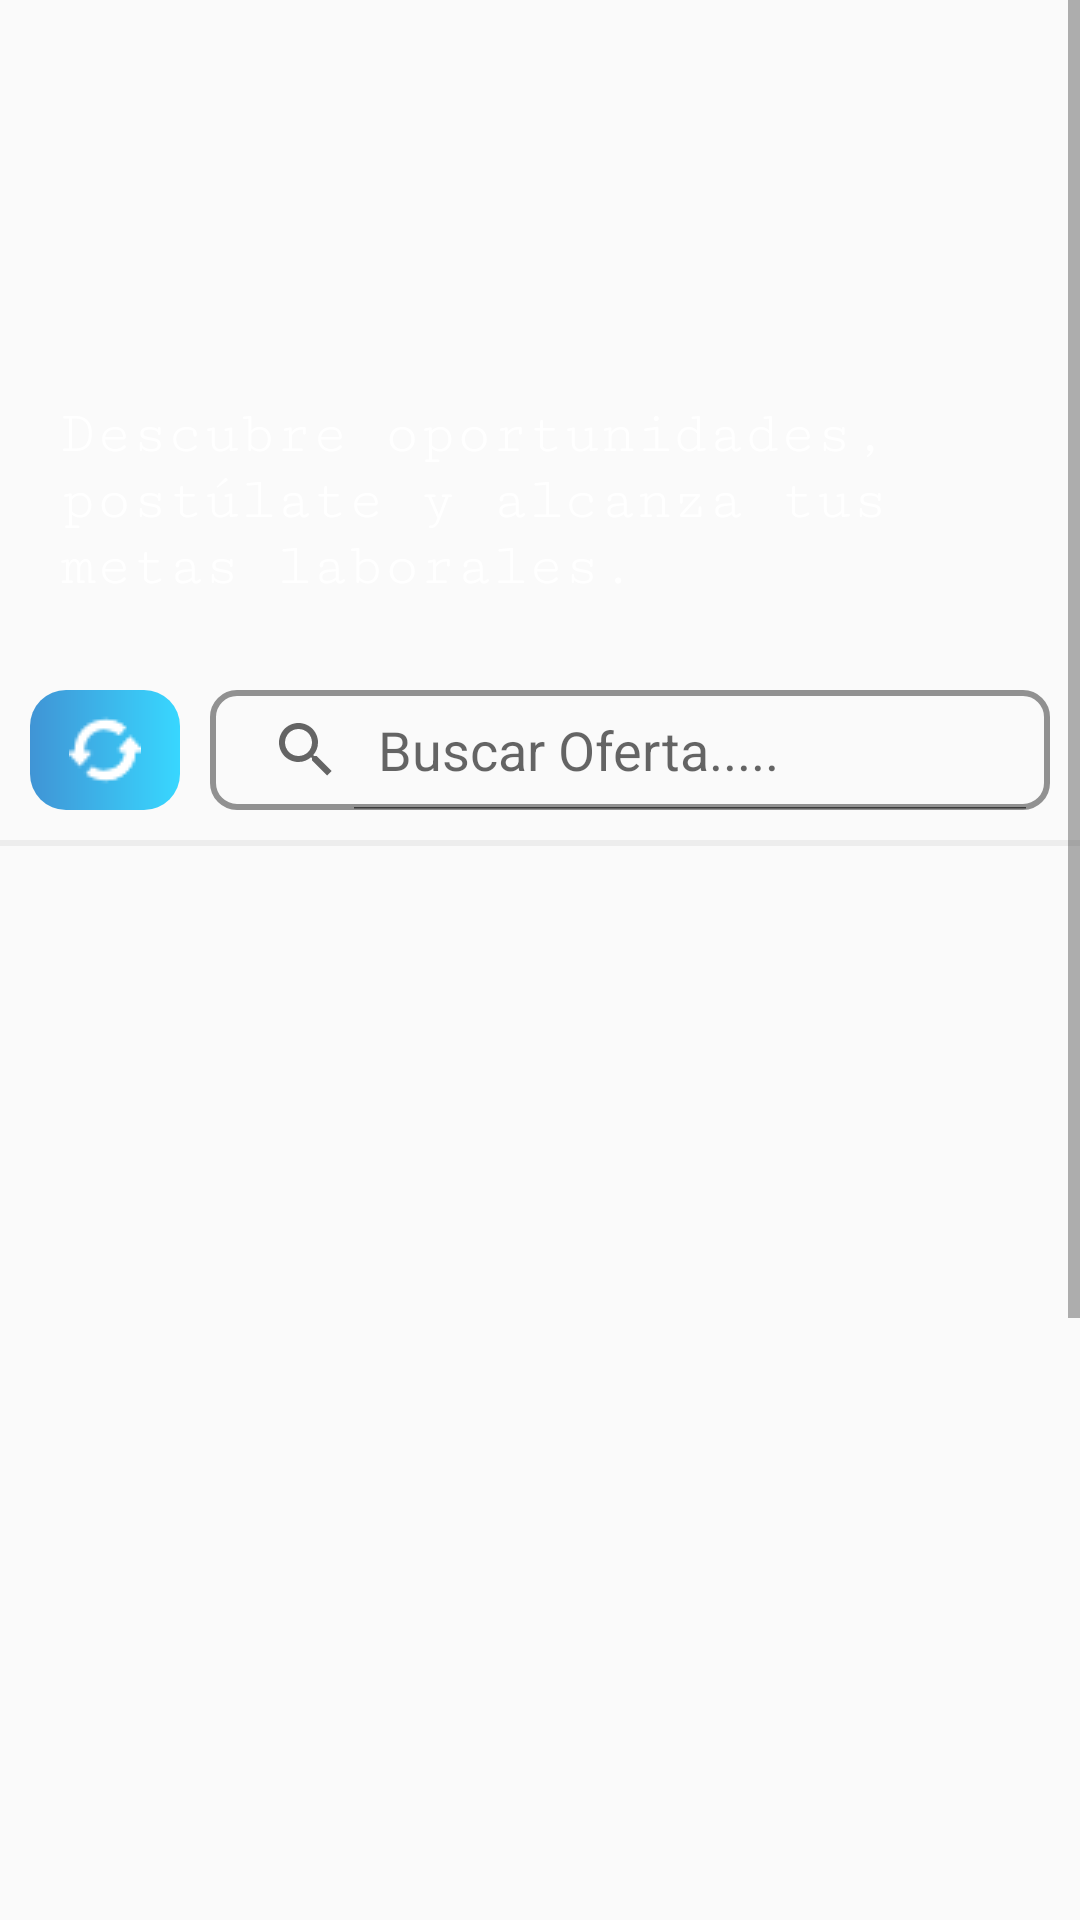

Produce the Android XML layout that renders to this screen, including the resource entries it uses.
<!-- AndroidManifest.xml: application theme Theme.MyApplication -->
<!-- res/layout/fragment_listar_ofertas.xml -->
<?xml version="1.0" encoding="utf-8"?>
<LinearLayout xmlns:android="http://schemas.android.com/apk/res/android"
    xmlns:app="http://schemas.android.com/apk/res-auto"
    xmlns:tools="http://schemas.android.com/tools"
    android:layout_width="match_parent"
    android:layout_height="match_parent"
    android:orientation="vertical">


    <ScrollView
        android:layout_width="match_parent"
        android:layout_height="match_parent">

        <LinearLayout
            android:layout_width="match_parent"
            android:layout_height="match_parent"
            android:orientation="vertical">

            <FrameLayout
                android:layout_width="match_parent"
                android:layout_height="220dp">

                <ImageView
                    android:id="@+id/imageWave"
                    android:layout_width="match_parent"
                    android:layout_height="match_parent"
                    android:scaleType="fitXY"
                    app:srcCompat="@drawable/empresas_img" />

                <LinearLayout
                    android:layout_width="match_parent"
                    android:layout_height="match_parent"
                    android:gravity="bottom"
                    android:orientation="vertical">

                    <TextView
                        android:id="@+id/textView6"
                        android:layout_width="wrap_content"
                        android:layout_height="wrap_content"
                        android:layout_marginStart="20dp"
                        android:layout_marginEnd="20dp"
                        android:layout_marginBottom="20dp"
                        android:fontFamily="serif-monospace"
                        android:text="Descubre oportunidades, postúlate y alcanza tus metas laborales."
                        android:textColor="#FFFFFF"
                        android:textSize="20sp" />
                </LinearLayout>

            </FrameLayout>

            <LinearLayout
                android:layout_width="match_parent"
                android:layout_height="wrap_content"
                android:orientation="horizontal"
                android:gravity="center_vertical">

                <ImageButton
                    android:id="@+id/updateBtn"
                    android:layout_width="50sp"
                    android:layout_height="40sp"
                    android:layout_marginStart="10dp"
                    android:background="@drawable/round_actualizar_button"
                    android:src="@drawable/actualizar_icon" />

                <android.widget.SearchView
                    android:id="@+id/searchView"
                    android:layout_width="0dp"
                    android:layout_height="40sp"
                    android:layout_marginStart="10dp"
                    android:layout_marginTop="10dp"
                    android:layout_marginEnd="10dp"
                    android:layout_marginBottom="10dp"
                    android:layout_weight="1"
                    android:background="@drawable/search_view"
                    android:iconifiedByDefault="false"
                    android:queryHint="@string/search_oferta" />

            </LinearLayout>

            <View
                android:id="@+id/view3"
                android:layout_width="match_parent"
                android:layout_height="2dp"
                android:layout_marginBottom="10dp"
                android:background="#ededed" />

            <androidx.recyclerview.widget.RecyclerView
                android:id="@+id/listRecyclerView"
                android:layout_width="match_parent"
                android:layout_height="620sp"
                android:layout_marginBottom="20sp" />

        </LinearLayout>

    </ScrollView>

</LinearLayout>
<!-- resources referenced by this layout -->
<resources>
  <!-- drawable actualizar_icon: png bitmap (drawable, 547 bytes) -->
  <!-- drawable round_actualizar_button (drawable) -->
  <?xml version="1.0" encoding="utf-8"?>
  <shape xmlns:android="http://schemas.android.com/apk/res/android" xmlns:app="http://schemas.android.com/apk/res-auto" xmlns:aapt="http://schemas.android.com/aapt" android:shape="rectangle">
      <corners android:radius="12dp"/>
      <gradient android:startColor="#4094D5" android:endColor="#38D7FF"/>
  </shape>
  <!-- drawable search_view (drawable) -->
  <?xml version="1.0" encoding="utf-8"?>
  <shape xmlns:android="http://schemas.android.com/apk/res/android">
      <corners android:radius="8dp"/>
      <stroke android:color="#919191"
          android:width="2dp"/>
  </shape>
  <string name="search_oferta">Buscar Oferta.....</string>
  <style name="Theme.MyApplication" parent="Base.Theme.MyApplication">
  
          <item name="android:statusBarColor">@color/blueista</item>
  
      </style>
  <style name="Base.Theme.MyApplication" parent="Theme.AppCompat.Light.NoActionBar">
          
      </style>
  <color name="blueista">#1f54c3</color>
</resources>
